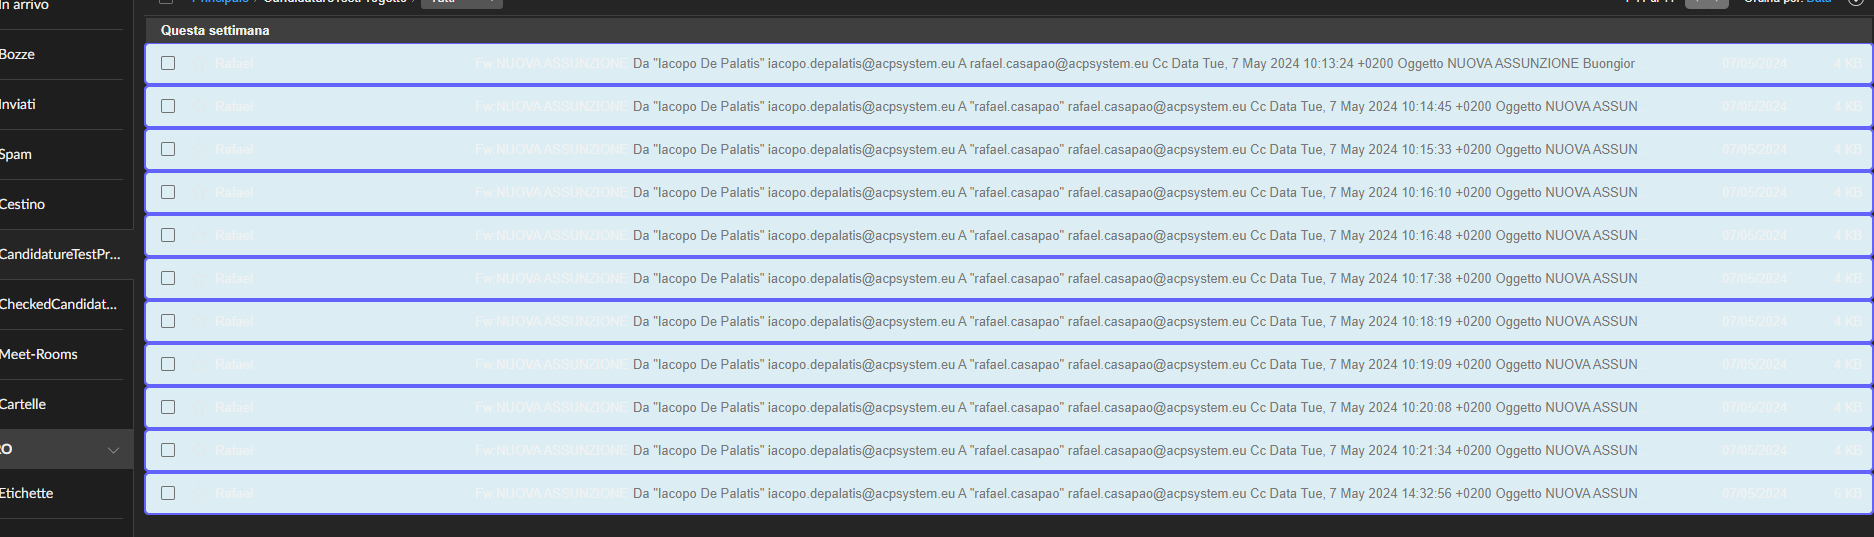
Workflow: GetDatas

Step 1: For Each Email UI Element

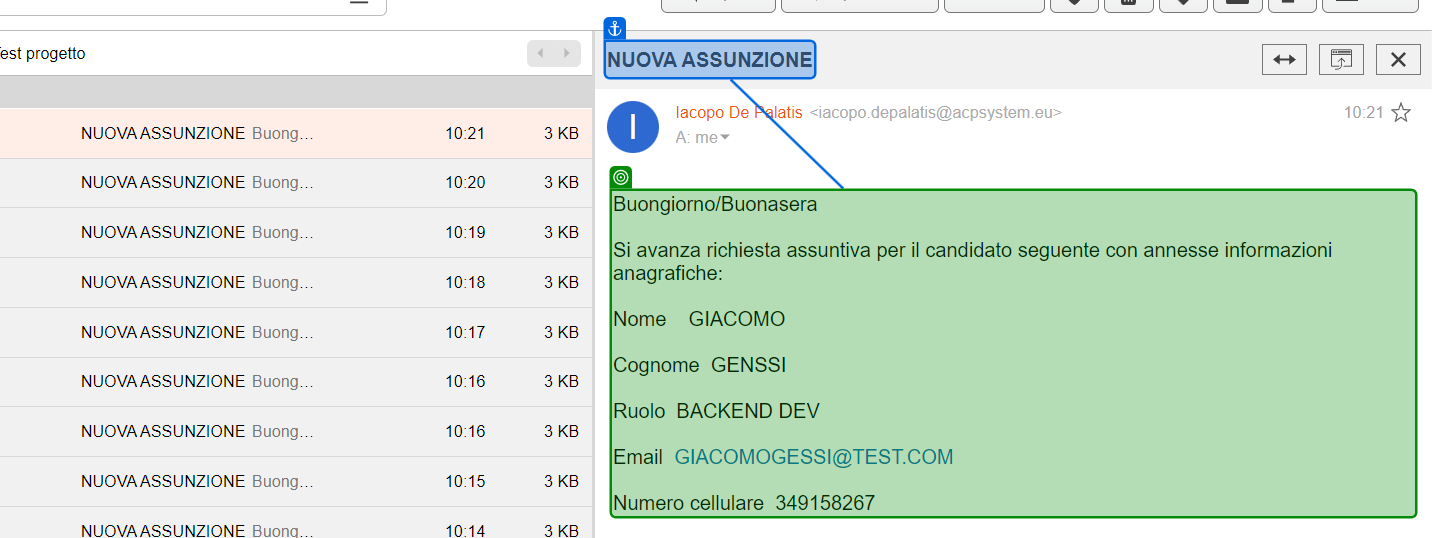
Step 2: get-text

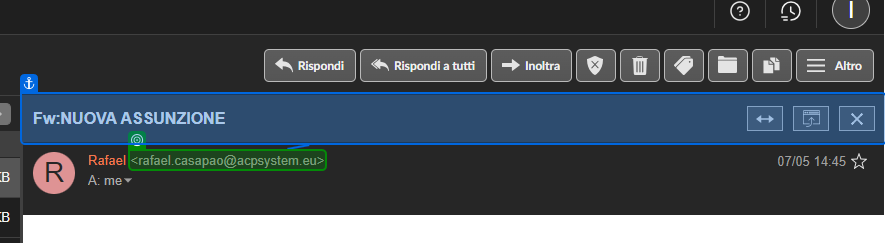
Step 3: get-text